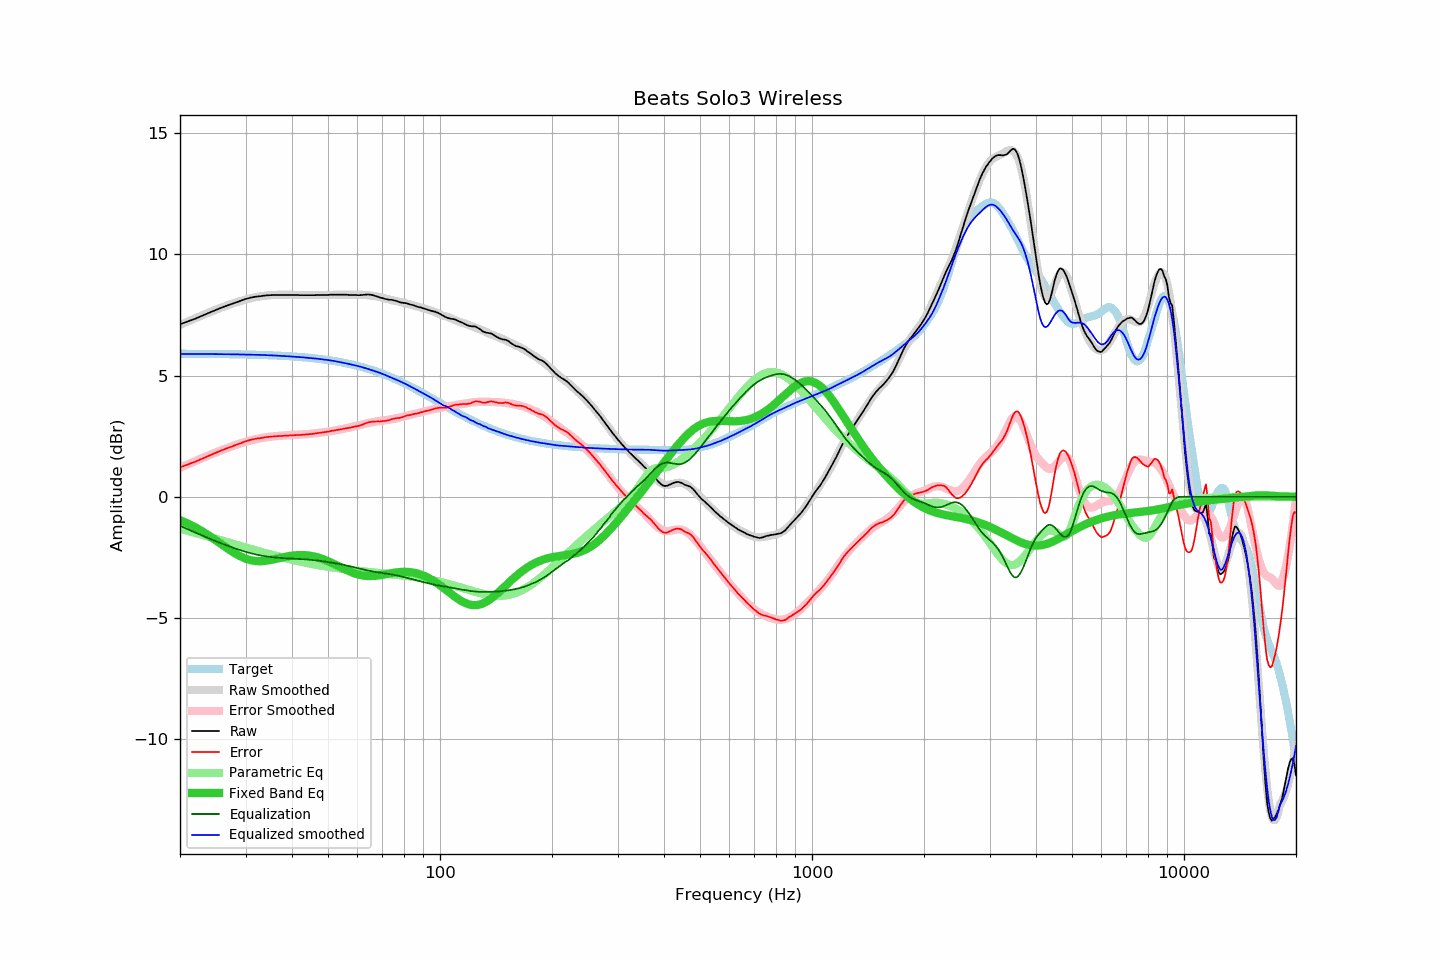

The file beside this chart, header and first rows:
frequency, raw, error, smoothed, error_smoothed, equalization, parametric_eq, equalized_raw, equalized_smoothed, target
20, 7.12, 1.22, 7.09, 1.20, -1.20, -0.96, 5.92, 5.89, 5.90
21, 7.24, 1.34, 7.24, 1.34, -1.34, -1.10, 5.90, 5.89, 5.90
22, 7.35, 1.45, 7.37, 1.48, -1.48, -1.26, 5.87, 5.89, 5.90
23, 7.48, 1.58, 7.50, 1.60, -1.60, -1.43, 5.88, 5.89, 5.90
24, 7.60, 1.71, 7.62, 1.72, -1.72, -1.61, 5.88, 5.89, 5.90
25, 7.71, 1.82, 7.72, 1.83, -1.83, -1.80, 5.88, 5.89, 5.89
26, 7.82, 1.93, 7.82, 1.94, -1.94, -1.98, 5.88, 5.89, 5.89
27, 7.91, 2.02, 7.92, 2.03, -2.03, -2.16, 5.88, 5.88, 5.89
28, 8.00, 2.12, 8.00, 2.12, -2.12, -2.32, 5.88, 5.88, 5.88
29, 8.08, 2.20, 8.07, 2.20, -2.20, -2.45, 5.88, 5.88, 5.88
30, 8.16, 2.29, 8.14, 2.27, -2.27, -2.55, 5.89, 5.87, 5.87
31, 8.22, 2.35, 8.19, 2.33, -2.33, -2.62, 5.89, 5.87, 5.87
32, 8.26, 2.40, 8.24, 2.38, -2.38, -2.65, 5.88, 5.86, 5.86
33, 8.28, 2.43, 8.28, 2.42, -2.42, -2.66, 5.86, 5.86, 5.86
34, 8.31, 2.46, 8.30, 2.45, -2.45, -2.64, 5.86, 5.85, 5.85
35, 8.32, 2.48, 8.32, 2.48, -2.48, -2.61, 5.84, 5.84, 5.84
36, 8.33, 2.50, 8.33, 2.50, -2.50, -2.57, 5.83, 5.83, 5.83
37, 8.33, 2.51, 8.34, 2.52, -2.52, -2.53, 5.81, 5.82, 5.82
38, 8.33, 2.52, 8.34, 2.53, -2.53, -2.49, 5.80, 5.81, 5.81
39, 8.33, 2.53, 8.34, 2.54, -2.54, -2.45, 5.79, 5.80, 5.80
40, 8.33, 2.54, 8.34, 2.55, -2.55, -2.43, 5.78, 5.79, 5.79
41, 8.33, 2.55, 8.33, 2.56, -2.56, -2.41, 5.77, 5.78, 5.78
42, 8.32, 2.55, 8.33, 2.57, -2.57, -2.40, 5.75, 5.76, 5.77
43, 8.32, 2.56, 8.33, 2.58, -2.58, -2.40, 5.74, 5.75, 5.76
44, 8.32, 2.58, 8.33, 2.59, -2.59, -2.42, 5.73, 5.74, 5.74
45, 8.32, 2.59, 8.33, 2.60, -2.60, -2.44, 5.72, 5.72, 5.73
46, 8.32, 2.61, 8.33, 2.62, -2.62, -2.47, 5.70, 5.71, 5.71
47, 8.33, 2.63, 8.33, 2.63, -2.63, -2.50, 5.70, 5.70, 5.70
48, 8.33, 2.65, 8.33, 2.65, -2.65, -2.55, 5.68, 5.68, 5.68
49, 8.33, 2.67, 8.33, 2.67, -2.67, -2.60, 5.66, 5.66, 5.66
50, 8.33, 2.69, 8.33, 2.69, -2.69, -2.65, 5.64, 5.64, 5.64
51, 8.34, 2.72, 8.34, 2.71, -2.71, -2.71, 5.63, 5.62, 5.62
52, 8.34, 2.74, 8.34, 2.73, -2.73, -2.78, 5.61, 5.60, 5.60
53, 8.34, 2.76, 8.34, 2.76, -2.76, -2.84, 5.58, 5.58, 5.58
54, 8.34, 2.78, 8.34, 2.78, -2.78, -2.90, 5.56, 5.55, 5.56
55, 8.34, 2.81, 8.34, 2.81, -2.81, -2.96, 5.54, 5.53, 5.54
56, 8.34, 2.83, 8.34, 2.83, -2.83, -3.02, 5.51, 5.50, 5.51
57, 8.33, 2.85, 8.34, 2.86, -2.86, -3.07, 5.47, 5.48, 5.49
58, 8.33, 2.87, 8.34, 2.89, -2.89, -3.12, 5.44, 5.45, 5.46
59, 8.33, 2.90, 8.34, 2.91, -2.91, -3.16, 5.42, 5.43, 5.43
60, 8.32, 2.92, 8.34, 2.94, -2.94, -3.20, 5.38, 5.40, 5.40
61, 8.32, 2.95, 8.34, 2.97, -2.97, -3.22, 5.35, 5.37, 5.38
62, 8.33, 2.99, 8.34, 2.99, -2.99, -3.25, 5.34, 5.34, 5.35
63, 8.34, 3.03, 8.33, 3.02, -3.02, -3.26, 5.32, 5.31, 5.31
64, 8.35, 3.07, 8.32, 3.04, -3.04, -3.27, 5.31, 5.28, 5.28
65, 8.34, 3.09, 8.31, 3.06, -3.06, -3.27, 5.28, 5.24, 5.25
66, 8.32, 3.10, 8.29, 3.08, -3.08, -3.27, 5.24, 5.21, 5.22
67, 8.29, 3.11, 8.28, 3.10, -3.10, -3.26, 5.19, 5.18, 5.18
68, 8.26, 3.11, 8.26, 3.12, -3.12, -3.25, 5.15, 5.14, 5.15
69, 8.22, 3.11, 8.24, 3.13, -3.13, -3.23, 5.09, 5.11, 5.11
70, 8.20, 3.12, 8.22, 3.14, -3.14, -3.22, 5.06, 5.07, 5.08
71, 8.17, 3.13, 8.19, 3.16, -3.16, -3.20, 5.01, 5.04, 5.04
72, 8.15, 3.15, 8.17, 3.17, -3.17, -3.18, 4.98, 5.00, 5.00
73, 8.13, 3.16, 8.14, 3.18, -3.18, -3.17, 4.95, 4.96, 4.97
74, 8.13, 3.20, 8.12, 3.20, -3.20, -3.15, 4.93, 4.92, 4.93
75, 8.11, 3.22, 8.10, 3.21, -3.21, -3.14, 4.90, 4.88, 4.89
76, 8.09, 3.24, 8.08, 3.23, -3.23, -3.12, 4.86, 4.85, 4.85
77, 8.06, 3.25, 8.06, 3.25, -3.25, -3.11, 4.81, 4.81, 4.81
78, 8.03, 3.26, 8.04, 3.27, -3.27, -3.10, 4.76, 4.77, 4.77
79, 8.01, 3.28, 8.02, 3.29, -3.29, -3.10, 4.72, 4.73, 4.73
... 553 more rows
